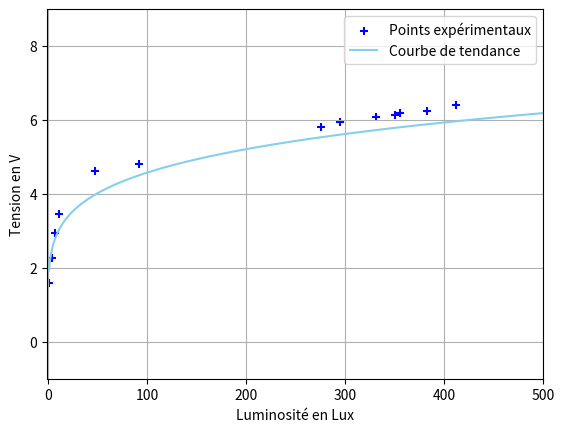

Write the Python code that produced this figure.
import matplotlib.pyplot as plt
import matplotlib.colors as mcolors
import math

#Methode des moindres carres

#Moyenne
def moyenne(L:list):
    somme = 0
    for i in range(0,len(L)):
        somme += L[i]
    return(somme/len(L))

#Variance
def variance(L:list):
    v = 0
    for i in range(0,len(L)):
        v += ((L[i]-moyenne(L))**2)/len(L)
    return(v)

#Covariance
def covariance(L1:list, L2:list):
    if len(L1)!=len(L2):
        print("Impossible")
    else:
        C = 0
        for i in range(0,len(L1)):
            C+=(L1[i]-moyenne(L1))*(L2[i]-moyenne(L2))
        return(C/len(L1))

# Etalonnage capteur

#1. Mesures expérimentales
R = [1376,1256,1200,1188,1120,1058,5810,18000,27600,43500,92100,322,3460,1451.4]
U = [5.95,6.08,6.14,6.18,6.25,6.41,4.62,3.47,2.94,2.26,1.58,4.94,4.8,5.8]

Lux = []
for i in range(0,len(R)):
    Lux.append((R[i]/math.exp(11.72))**(1/-0.79))


Lux_log=[]
U_log=[]
for i in range(0,len(Lux)):
    Lux_log.append(math.log(Lux[i]))
    U_log.append(math.log(U[i]))

a = covariance(Lux_log,U_log)/variance(Lux_log)
b = moyenne(U_log)-a*moyenne(Lux_log)
print("a = ",a)
print("b = ",b)


X = [i for i in range(1,1000)]
Y_1 = []
for i in range(0,len(X)):
    Y_1.append(math.exp(b)*X[i]**a)

#Tracé courbe
plt.figure()
plt.scatter(Lux,U,color = 'blue',marker = '+',label = "Points expérimentaux")
plt.plot(X,Y_1,color='skyblue',label = "Courbe de tendance")
plt.xlabel("Luminosité en Lux")
plt.ylabel("Tension en V")
plt.xlim(-1,500)
plt.ylim(-1,9)
plt.legend(loc = 'upper right')
plt.grid()
plt.show()
